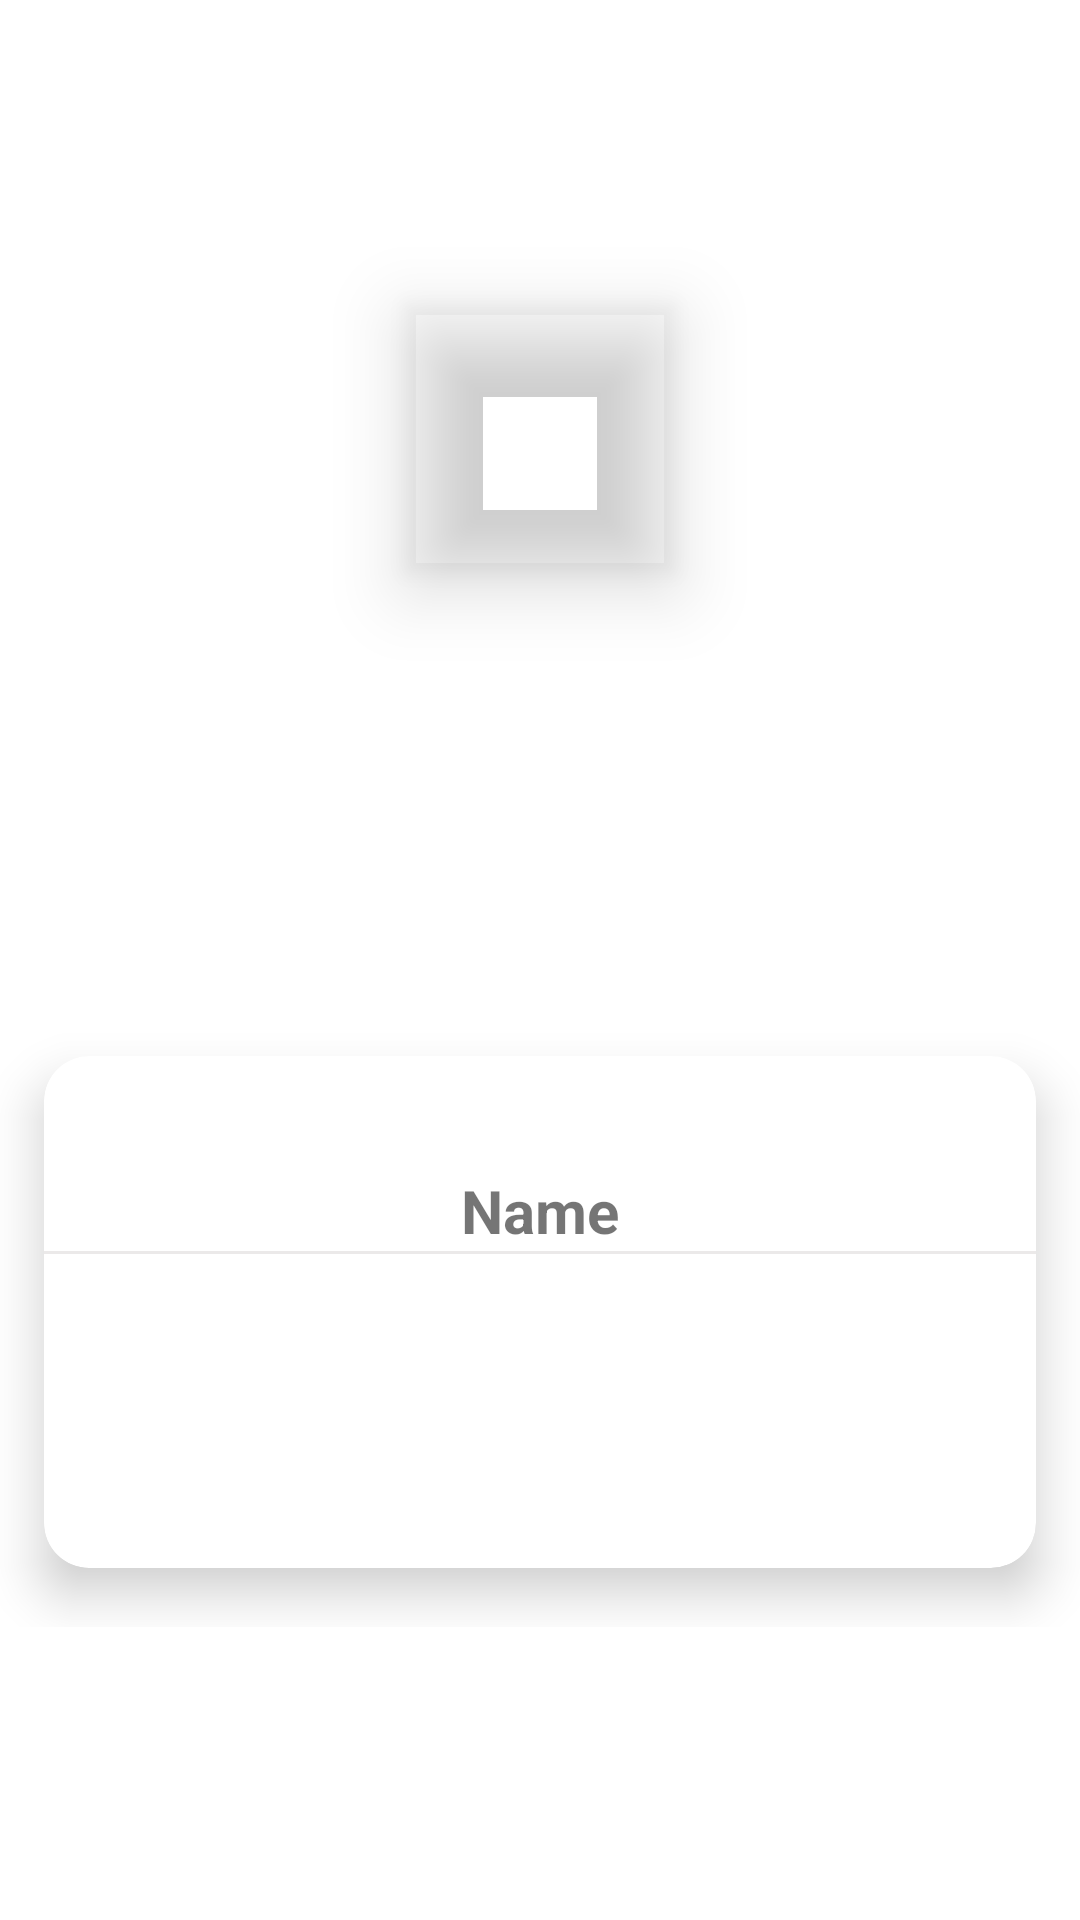

Here is an Android app screen rendered from its layout file. Give the layout XML and the strings, colors and styles it references.
<!-- AndroidManifest.xml: application theme Theme.Agro -->
<!-- res/layout/items_image.xml -->
<?xml version="1.0" encoding="utf-8"?>
<RelativeLayout xmlns:android="http://schemas.android.com/apk/res/android"
    android:layout_width="match_parent"
    android:layout_height="wrap_content"
    xmlns:app="http://schemas.android.com/apk/res-auto"
    xmlns:card_view="http://schemas.android.com/tools"
    android:layout_centerInParent="true"
    android:gravity="center">
    <RelativeLayout
        android:layout_centerInParent="true"
        android:layout_width="match_parent"
        android:layout_height="250dp">
        <androidx.cardview.widget.CardView
            app:cardCornerRadius="15dp"
            app:cardElevation="10dp"
            android:layout_marginTop="40dp"
            app:cardUseCompatPadding="true"
            card_view:cardCornerRAdius="5dp"
            android:layout_width="match_parent"
            android:layout_height="240dp">
            <LinearLayout
                android:orientation="vertical"
                android:layout_marginTop="23dp"
                android:layout_width="match_parent"
                android:layout_height="match_parent">
                <TextView
                    android:layout_marginTop="15dp"
                    android:text="Name"
                    android:textSize="20sp"
                    android:textStyle="bold"
                    android:gravity="center"
                    android:layout_width="match_parent"
                    android:layout_height="wrap_content"/>
                <View
                    android:background="#79D6D1D1"
                    android:layout_width="match_parent"
                    android:layout_height="1dp"/>


            </LinearLayout>
        </androidx.cardview.widget.CardView>

    </RelativeLayout>
    <com.google.android.material.imageview.ShapeableImageView
        android:src="@drawable/baseline_person_24"
        app:shapeAppearanceOverlay="@style/CardView.Light"
        android:elevation="15dp"
        android:padding="5dp"

        android:layout_centerHorizontal="true"
        android:layout_width="98dp"
        android:layout_height="98dp"
        />

</RelativeLayout>
<!-- resources referenced by this layout -->
<resources>
  <style name="Theme.Agro" parent="Theme.MaterialComponents.DayNight.DarkActionBar">
          
          <item name="colorPrimary">#004FEE</item>
          <item name="colorPrimaryVariant">@color/purple_700</item>
          <item name="colorOnPrimary">@color/white</item>
          
          <item name="colorSecondary">@color/teal_200</item>
          <item name="colorSecondaryVariant">@color/teal_700</item>
          <item name="colorOnSecondary">@color/black</item>
          
          <item name="android:statusBarColor">#004FEE</item>
          
      </style>
  <!-- not gathered from this repository: default colours our renderer supplied (Android Studio template values) -->
  <color name="purple_700">#FF3700B3</color>
  <color name="teal_200">#FF03DAC5</color>
  <color name="teal_700">#FF018786</color>
  <color name="black">#FF000000</color>
  <color name="white">#FFFFFFFF</color>
</resources>
